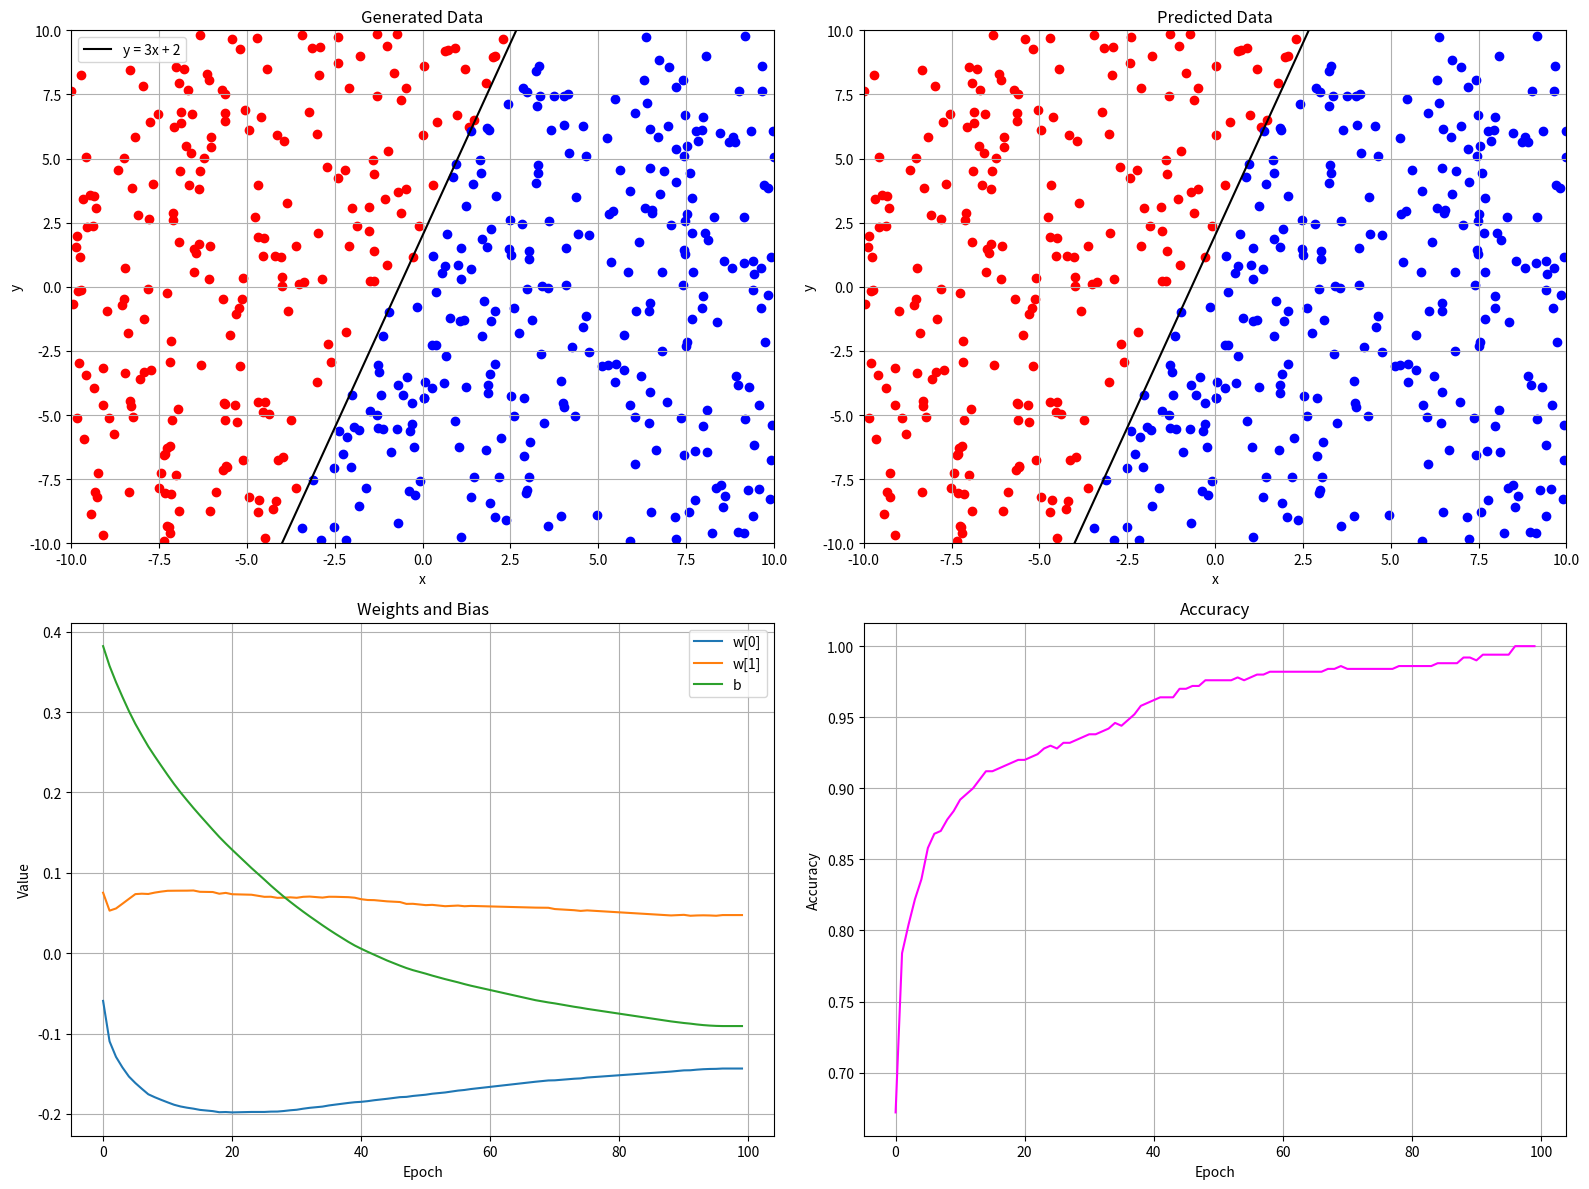

The script that saved this image:
import random
import numpy as np
import matplotlib.pyplot as plt


def line(x):
    return 3 * x + 2


def sgn(x):
    if x < 0:
        return -1
    elif x == 0:
        return 0
    else:
        return 1


class Perceptron:
    def __init__(self, dim, learning_rate, log_history=False):
        self.dim = dim
        self.w = [random.random() * 2 - 1] * dim
        self.b = random.random() * 2 - 1
        self.learning_rate = learning_rate
        self.log_history = log_history
        self.history_w = []
        self.history_b = []
        self.history_pred = []

    def _train_one(self, x, y):
        y_guess = self._predict_one(x)
        error = y - y_guess
        for i in range(self.dim):
            self.w[i] = self.w[i] + self.learning_rate * error * x[i]
        self.b = self.b + self.learning_rate * error

    def train(self, x, y, epochs):
        for _ in range(epochs):
            for i in range(len(x)):
                self._train_one(x[i], y[i])
            if self.log_history:
                self.history_w.append(self.w.copy())
                self.history_b.append(self.b)
                self.history_pred.append([self._predict_one(x_i) for x_i in x])

    def _predict_one(self, x):
        y_guess = self.b
        for i in range(self.dim):
            y_guess += x[i] * self.w[i]
        return sgn(y_guess)

    def predict(self, x):
        return [self._predict_one(x_i) for x_i in x]


def main():
    points = np.random.uniform(-10, 10, (500, 2))

    y_train = []
    for point in points:
        x, y = point
        y_train.append(sgn(y - line(x)))

    p = Perceptron(2, 0.0001, log_history=True)
    p.train(points, y_train, 100)
    y_pred = p.predict(points)

    accuracies = []
    for history in p.history_pred:
        acc = sum(1 for pred, true in zip(history, y_train) if pred == true) / len(
            y_train
        )
        accuracies.append(acc)
    iterations = range(len(accuracies))

    x_vals = np.linspace(-10, 10, 10000)
    fig, axs = plt.subplots(2, 2, figsize=(16, 12))
    axs[0, 0].plot(x_vals, line(x_vals), color="black", label="y = 3x + 2")

    for i in range(len(points)):
        x, y = points[i]
        axs[0, 0].scatter(x, y, color="red" if y_train[i] == 1 else "blue")
        axs[0, 1].scatter(x, y, color="red" if y_pred[i] == 1 else "blue")

    axs[0, 0].set_xlim(-10, 10)
    axs[0, 0].set_ylim(-10, 10)
    axs[0, 0].set_xlabel("x")
    axs[0, 0].set_ylabel("y")
    axs[0, 0].set_title("Generated Data")
    axs[0, 0].legend()
    axs[0, 0].grid(True)

    axs[0, 1].plot(x_vals, line(x_vals), color="black", label="y = 3x + 2")
    axs[0, 1].set_xlim(-10, 10)
    axs[0, 1].set_ylim(-10, 10)
    axs[0, 1].set_xlabel("x")
    axs[0, 1].set_ylabel("y")
    axs[0, 1].set_title("Predicted Data")
    axs[0, 1].grid(True)

    history_w = np.array(p.history_w)
    colors = plt.rcParams["axes.prop_cycle"].by_key()["color"]
    for i in range(p.dim):
        axs[1, 0].plot(
            iterations,
            history_w[:, i],
            label=f"w[{i}]",
            color=colors[i % len(colors)],
        )
    axs[1, 0].plot(
        iterations, p.history_b, label="b", color=colors[p.dim % len(colors)]
    )
    axs[1, 0].set_title("Weights and Bias")
    axs[1, 0].set_ylabel("Value")
    axs[1, 0].set_xlabel("Epoch")
    axs[1, 0].legend()
    axs[1, 0].grid(True)

    axs[1, 1].plot(iterations, accuracies, color="magenta")
    axs[1, 1].set_title("Accuracy")
    axs[1, 1].set_xlabel("Epoch")
    axs[1, 1].set_ylabel("Accuracy")
    axs[1, 1].grid(True)

    plt.tight_layout()
    plt.show()


if __name__ == "__main__":
    main()
